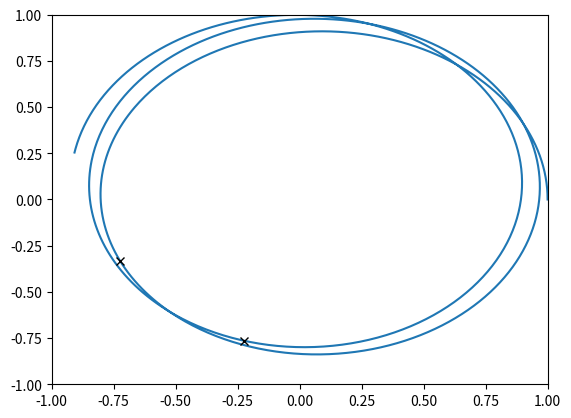
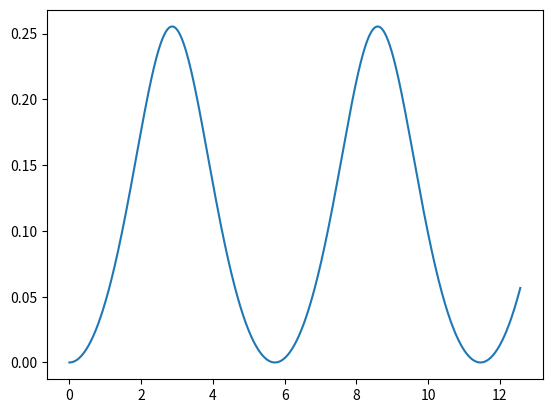
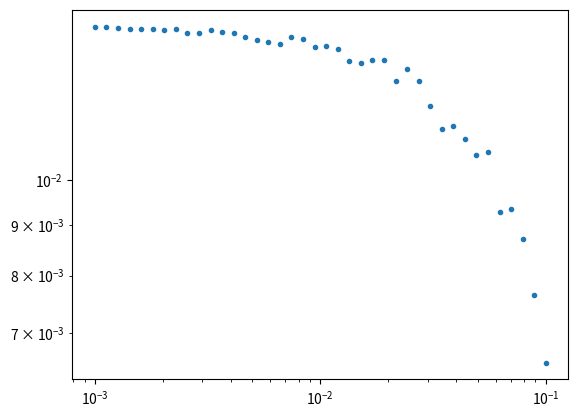

The matplotlib source for these figures, in order:
import numpy as np
from numpy import sqrt, pi
import matplotlib.pyplot as plt


def acc(x, a=0.1):
    """ 
    Takes in x[t, 0], returns the acceleration at that point 
    """
    r2 = x[0]** 2 + x[1]** 2
    x_hat = x / sqrt(r2)
    return - x_hat / r2 * (1 + a / r2)


def f(x):
    """
    Takes in x[t], returns the derivatives at that timestep
    """
    return np.array( [x[1], acc(x[0])] )

def RK4step(x, t, dt):
    """
    Takes in x, t, innserts x[t+1]
    """
    k1 = f(x[t]) * dt
    k2 = f(x[t] + 1 / 2 * k1) * dt
    k3 = f(x[t] + 1 / 2 * k2) * dt
    k4 = f(x[t] + k3)  * dt
    x[t + 1] = x[t] + 1 / 6 * (k1 + 2 * k2 + 2 * k3 + k4)

def energy(x):
    return - 1 / sqrt(x[:, 0, 0]** 2 + x[:, 0, 1]** 2) +  1 / 2 * sqrt(x[:, 1, 0]**2 + x[:, 1, 1]**2)    
    
def find_min(x):
    min_ts = []
    for t in range(1, len(x) - 1):
        r = x[t - 1:t + 3:, 0, 0]** 2 + x[t - 1:t + 3:, 0, 1]** 2
        if (r[0] > r[1]) and (r[2] > r[1]):
            min_ts.append(t)
    return min_ts

def simulate_orbit(x0, dt, T):
    N = int(T / dt)
    x = np.empty((N, 2, 2)) # x[t,i,j] = step t of i'th diff. of j'th coord.
    x[0] = x0
    for t in range(N-1):
        RK4step(x, t, dt)
    return x
        
def plot_orb(x):
    fig, ax = plt.subplots()

    ax.plot(x[:, 0, 0], x[:, 0, 1],)
    min_ts = find_min(x)
    for t in min_ts:
        ax.plot(x[t, 0, 0], x[t, 0, 1], "xk")
    ax.set_xlim((-1, 1))
    ax.set_ylim(-1, 1)
    plt.show()

def plot_dE(x, T):
    N = len(x)
    t = np.linspace(0, T, N)
    E = energy(x)
    dE = np.abs((E - E[0] * np.ones_like(E)) / E[0])
    fig, ax = plt.subplots()
    ax.plot(t, dE)
    plt.show()

def plot_dE_afo_dt(x0, T):
    T = 2 * pi
    n = 40
    dts = np.logspace(-1, -3, n)
    dEs = np.empty(n)
    for i, dt in enumerate(dts):
        x = simulate_orbit(x0, dt, T)
        E = energy(x)
        dEs[i] = np.abs((E[0] - E[-1]) / E[0])

    fig, ax = plt.subplots()
    ax.loglog(dts, dEs, ".")
    plt.show()



x0 = np.array([[1, 0], [0, 1]])
dt = 0.01
T = 2*pi * 2
x = simulate_orbit(x0, dt, T)


plot_orb(x)
plot_dE(x, T)
plot_dE_afo_dt(x0, T)
